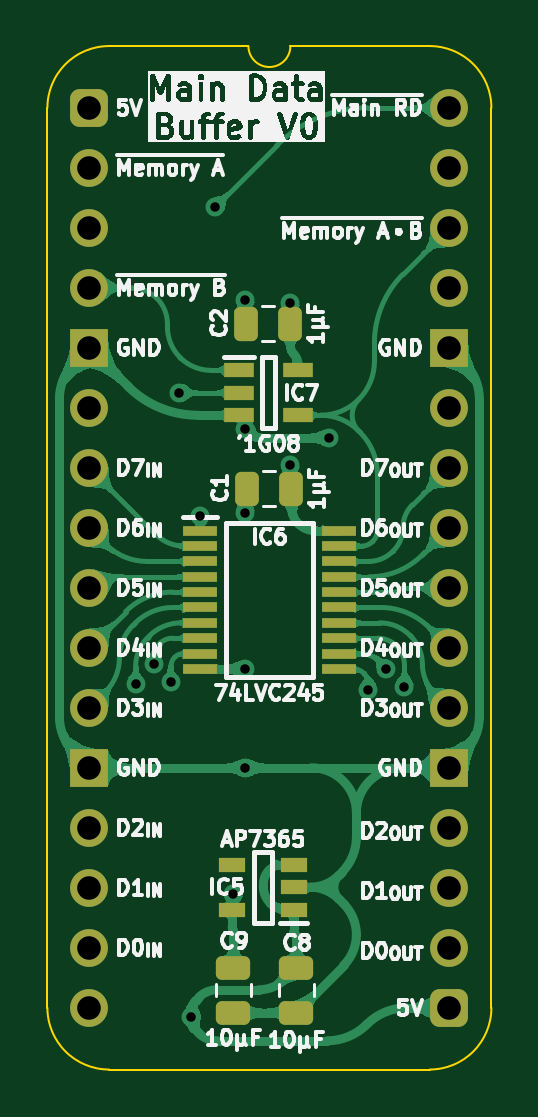
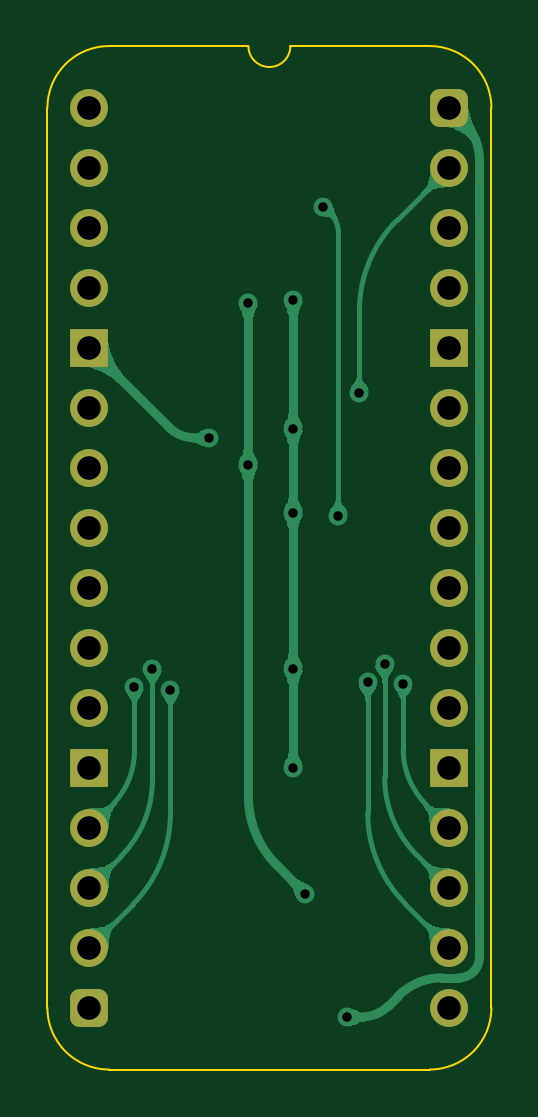
Circuit board: 11 layer files. Board 18.8 x 43.3 mm.
- bottom_copper: Main Data Buffer-B_Cu.gbl (36925 bytes)
- bottom_mask: Main Data Buffer-B_Mask.gbs (1919 bytes)
- paste: Main Data Buffer-B_Paste.gbp (497 bytes)
- bottom_silk: Main Data Buffer-B_Silkscreen.gbo (498 bytes)
- outline: Main Data Buffer-Edge_Cuts.gm1 (1092 bytes)
- top_copper: Main Data Buffer-F_Cu.gtl (99885 bytes)
- top_mask: Main Data Buffer-F_Mask.gts (3252 bytes)
- paste: Main Data Buffer-F_Paste.gtp (2375 bytes)
- top_silk: Main Data Buffer-F_Silkscreen.gto (103251 bytes)
- drill: Main Data Buffer-NPTH.drl (309 bytes)
- drill: Main Data Buffer-PTH.drl (1098 bytes)

=== bottom_copper: Main Data Buffer-B_Cu.gbl (36925 bytes, source omitted) ===
=== bottom_mask: Main Data Buffer-B_Mask.gbs (1919 bytes, source withheld) ===
=== paste: Main Data Buffer-B_Paste.gbp ===
%TF.GenerationSoftware,KiCad,Pcbnew,9.0.7-9.0.7~ubuntu24.04.1*%
%TF.CreationDate,2026-01-24T10:38:14+02:00*%
%TF.ProjectId,Main Data Buffer,4d61696e-2044-4617-9461-204275666665,V0*%
%TF.SameCoordinates,Original*%
%TF.FileFunction,Paste,Bot*%
%TF.FilePolarity,Positive*%
%FSLAX46Y46*%
G04 Gerber Fmt 4.6, Leading zero omitted, Abs format (unit mm)*
G04 Created by KiCad (PCBNEW 9.0.7-9.0.7~ubuntu24.04.1) date 2026-01-24 10:38:14*
%MOMM*%
%LPD*%
G01*
G04 APERTURE LIST*
G04 APERTURE END LIST*
M02*

=== bottom_silk: Main Data Buffer-B_Silkscreen.gbo ===
%TF.GenerationSoftware,KiCad,Pcbnew,9.0.7-9.0.7~ubuntu24.04.1*%
%TF.CreationDate,2026-01-24T10:38:14+02:00*%
%TF.ProjectId,Main Data Buffer,4d61696e-2044-4617-9461-204275666665,V0*%
%TF.SameCoordinates,Original*%
%TF.FileFunction,Legend,Bot*%
%TF.FilePolarity,Positive*%
%FSLAX46Y46*%
G04 Gerber Fmt 4.6, Leading zero omitted, Abs format (unit mm)*
G04 Created by KiCad (PCBNEW 9.0.7-9.0.7~ubuntu24.04.1) date 2026-01-24 10:38:14*
%MOMM*%
%LPD*%
G01*
G04 APERTURE LIST*
G04 APERTURE END LIST*
M02*

=== outline: Main Data Buffer-Edge_Cuts.gm1 ===
%TF.GenerationSoftware,KiCad,Pcbnew,9.0.7-9.0.7~ubuntu24.04.1*%
%TF.CreationDate,2026-01-24T10:38:14+02:00*%
%TF.ProjectId,Main Data Buffer,4d61696e-2044-4617-9461-204275666665,V0*%
%TF.SameCoordinates,Original*%
%TF.FileFunction,Profile,NP*%
%FSLAX46Y46*%
G04 Gerber Fmt 4.6, Leading zero omitted, Abs format (unit mm)*
G04 Created by KiCad (PCBNEW 9.0.7-9.0.7~ubuntu24.04.1) date 2026-01-24 10:38:14*
%MOMM*%
%LPD*%
G01*
G04 APERTURE LIST*
%TA.AperFunction,Profile*%
%ADD10C,0.100000*%
%TD*%
G04 APERTURE END LIST*
D10*
%TO.C,J5*%
X-1778000Y-38100000D02*
X-1778000Y0D01*
X6731000Y2616200D02*
X835732Y2613732D01*
X14404267Y2613733D02*
X8509000Y2616200D01*
X14404268Y-40713732D02*
X835733Y-40713733D01*
X17018000Y-38100000D02*
X17017999Y1D01*
X-1778000Y0D02*
G75*
G02*
X835732Y2613732I2613731J1D01*
G01*
X835733Y-40713733D02*
G75*
G02*
X-1778003Y-38100000I-3J2613733D01*
G01*
X8509000Y2616200D02*
G75*
G02*
X6731000Y2616200I-889000J0D01*
G01*
X14404267Y2613733D02*
G75*
G02*
X17018003Y1I3J-2613733D01*
G01*
X17018000Y-38100000D02*
G75*
G02*
X14404268Y-40713730I-2613730J0D01*
G01*
%TD*%
M02*

=== top_copper: Main Data Buffer-F_Cu.gtl (99885 bytes, source omitted) ===
=== top_mask: Main Data Buffer-F_Mask.gts (3252 bytes, source withheld) ===
=== paste: Main Data Buffer-F_Paste.gtp (2375 bytes, source withheld) ===
=== top_silk: Main Data Buffer-F_Silkscreen.gto (103251 bytes, source omitted) ===
=== drill: Main Data Buffer-NPTH.drl ===
M48
; DRILL file {KiCad 9.0.7-9.0.7~ubuntu24.04.1} date 2026-01-24T10:38:16+0200
; FORMAT={-:-/ absolute / metric / decimal}
; #@! TF.CreationDate,2026-01-24T10:38:16+02:00
; #@! TF.GenerationSoftware,Kicad,Pcbnew,9.0.7-9.0.7~ubuntu24.04.1
; #@! TF.FileFunction,NonPlated,1,2,NPTH
FMAT,2
METRIC
%
G90
G05
M30

=== drill: Main Data Buffer-PTH.drl ===
M48
; DRILL file {KiCad 9.0.7-9.0.7~ubuntu24.04.1} date 2026-01-24T10:38:16+0200
; FORMAT={-:-/ absolute / metric / decimal}
; #@! TF.CreationDate,2026-01-24T10:38:16+02:00
; #@! TF.GenerationSoftware,Kicad,Pcbnew,9.0.7-9.0.7~ubuntu24.04.1
; #@! TF.FileFunction,Plated,1,2,PTH
FMAT,2
METRIC
; #@! TA.AperFunction,Plated,PTH,ViaDrill
T1C0.400
; #@! TA.AperFunction,Plated,PTH,ComponentDrill
T2C1.000
%
G90
G05
T1
X1.957Y-24.374
X2.74Y-23.561
X3.457Y-24.328
X3.81Y-12.065
X4.318Y-38.481
X4.699Y-17.272
X5.334Y-4.191
X6.096Y-33.274
X6.604Y-8.128
X6.604Y-13.589
X6.604Y-17.145
X6.604Y-23.749
X6.604Y-27.94
X8.509Y-8.255
X8.509Y-15.113
X10.16Y-13.97
X11.811Y-24.638
X12.573Y-23.749
X13.335Y-24.511
T2
X0.0Y0.0
X0.0Y-2.54
X0.0Y-5.08
X0.0Y-7.62
X0.0Y-10.16
X0.0Y-12.7
X0.0Y-15.24
X0.0Y-17.78
X0.0Y-20.32
X0.0Y-22.86
X0.0Y-25.4
X0.0Y-27.94
X0.0Y-30.48
X0.0Y-33.02
X0.0Y-35.56
X0.0Y-38.1
X15.24Y0.0
X15.24Y-2.54
X15.24Y-5.08
X15.24Y-7.62
X15.24Y-10.16
X15.24Y-12.7
X15.24Y-15.24
X15.24Y-17.78
X15.24Y-20.32
X15.24Y-22.86
X15.24Y-25.4
X15.24Y-27.94
X15.24Y-30.48
X15.24Y-33.02
X15.24Y-35.56
X15.24Y-38.1
M30
